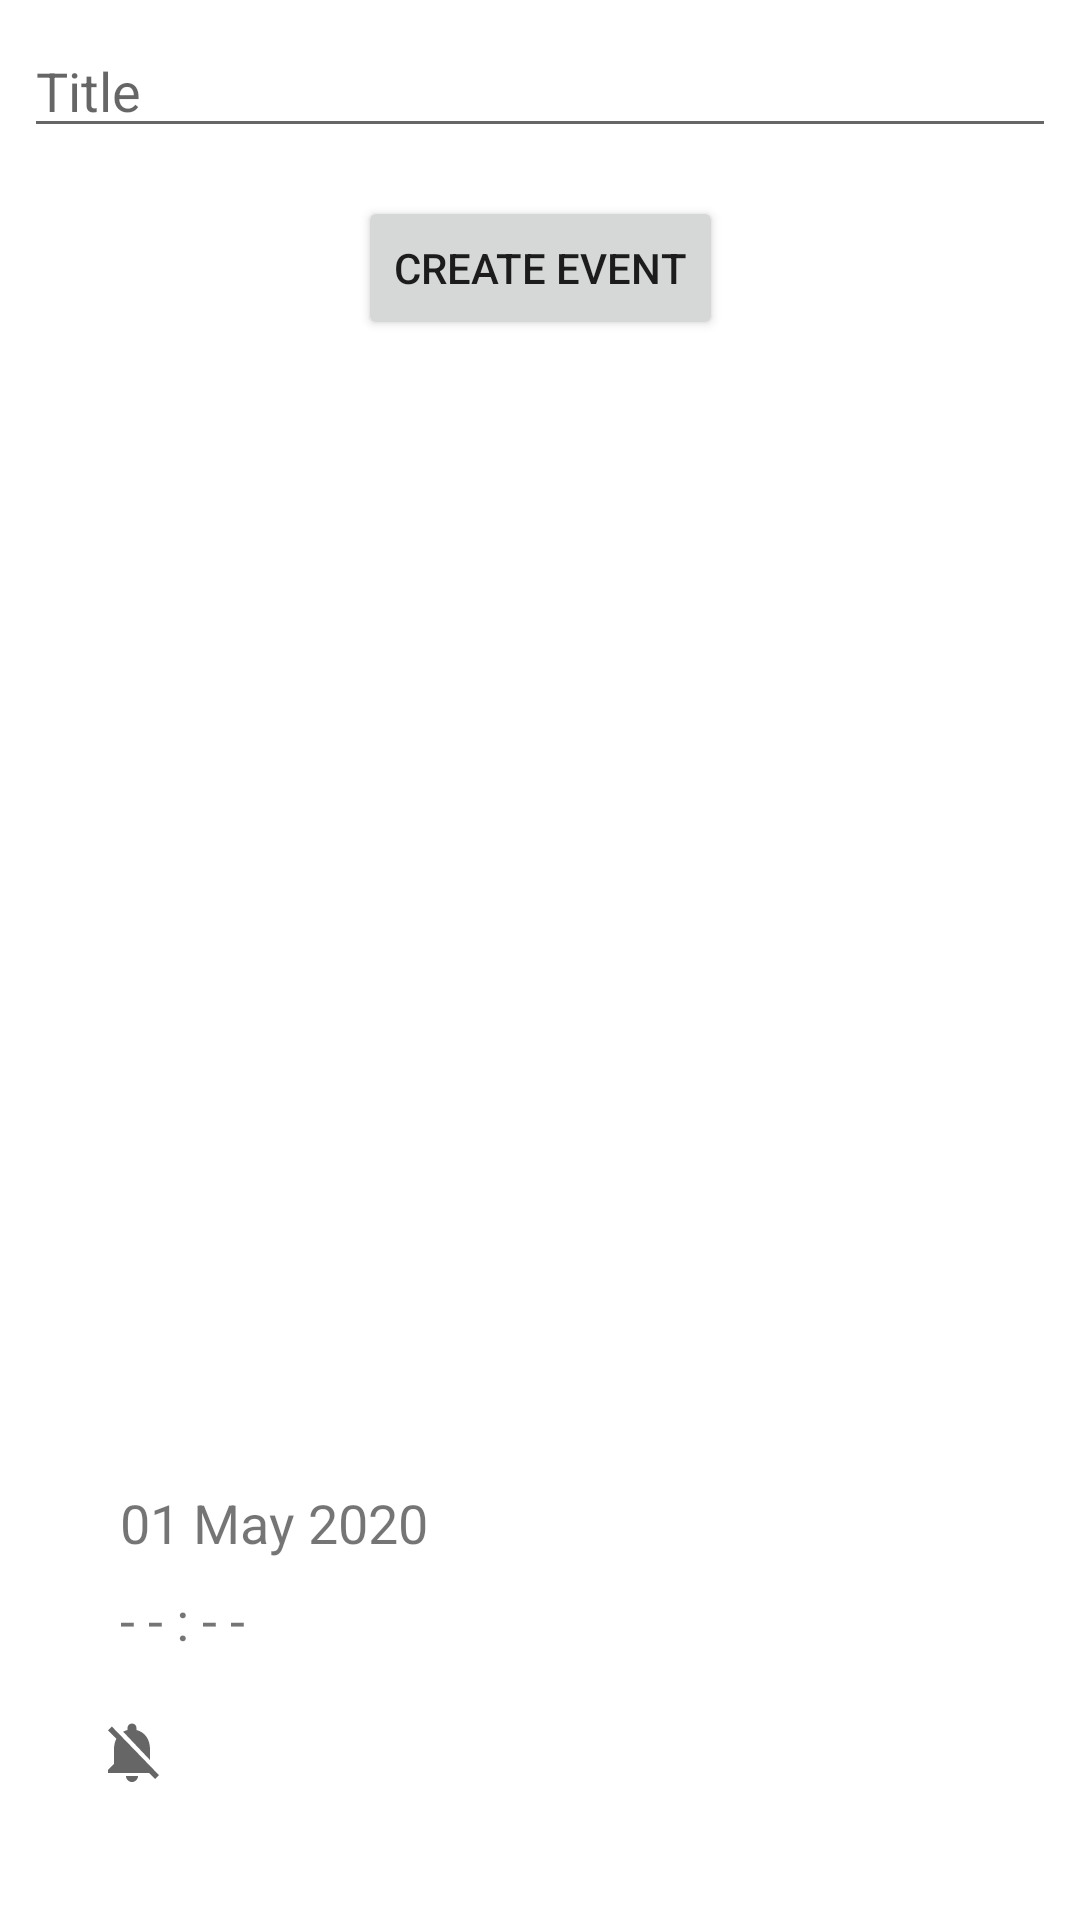

Android layout source for this screen:
<!-- AndroidManifest.xml: application theme AppTheme -->
<!-- res/layout/activity_add_new_event.xml -->
<?xml version="1.0" encoding="utf-8"?>
<androidx.constraintlayout.widget.ConstraintLayout xmlns:android="http://schemas.android.com/apk/res/android"
    xmlns:app="http://schemas.android.com/apk/res-auto"
    xmlns:tools="http://schemas.android.com/tools"
    android:layout_width="match_parent"
    android:layout_height="match_parent"
    android:padding="8dp"
    tools:context=".AddNewEventActivity">

    <EditText
        android:id="@+id/title_edit_text"
        android:layout_width="0dp"
        android:layout_height="wrap_content"
        android:autoText="true"
        android:ems="10"
        android:hint="Title"
        android:inputType="textPersonName"
        app:layout_constraintEnd_toEndOf="parent"
        app:layout_constraintStart_toStartOf="parent"
        app:layout_constraintTop_toTopOf="parent" />

    <Button
        android:id="@+id/create_event_button"
        android:layout_width="wrap_content"
        android:layout_height="wrap_content"
        android:layout_marginTop="16dp"
        android:text="@string/create_event_button"
        app:layout_constraintEnd_toEndOf="parent"
        app:layout_constraintStart_toStartOf="parent"
        app:layout_constraintTop_toBottomOf="@+id/title_edit_text" />

    <LinearLayout
        android:id="@+id/date_picker_linear_layout"
        android:layout_width="wrap_content"
        android:layout_height="wrap_content"
        android:layout_marginStart="24dp"
        android:layout_marginBottom="8dp"
        app:layout_constraintBottom_toTopOf="@id/time_picker_linear_layout"
        app:layout_constraintStart_toStartOf="parent">

        <ImageView
            android:id="@+id/calendar_image_view"
            android:layout_width="wrap_content"
            android:layout_height="wrap_content"
            android:layout_gravity="center_vertical"
            android:src="@drawable/baseline_date_range_24" />

        <TextView
            android:id="@+id/current_date_text_view"
            android:layout_width="wrap_content"
            android:layout_height="wrap_content"
            android:layout_marginStart="8dp"
            android:gravity="center_vertical"
            android:text="01 May 2020"
            android:textSize="18sp" />

    </LinearLayout>

    <LinearLayout
        android:id="@+id/time_picker_linear_layout"
        android:layout_width="wrap_content"
        android:layout_height="wrap_content"
        android:layout_marginStart="24dp"
        android:layout_marginBottom="8dp"
        app:layout_constraintBottom_toTopOf="@id/notification_check_box"
        app:layout_constraintStart_toStartOf="parent">

        <ImageView
            android:id="@+id/time_image_view"
            android:layout_width="wrap_content"
            android:layout_height="wrap_content"
            android:layout_gravity="center_vertical"
            android:src="@drawable/baseline_schedule_24" />

        <TextView
            android:id="@+id/time_text_view"
            android:layout_width="wrap_content"
            android:layout_height="wrap_content"
            android:layout_marginStart="8dp"
            android:gravity="center_vertical"
            android:text="- - : - -"
            android:textSize="18sp" />

    </LinearLayout>

    <CheckBox
        android:id="@+id/notification_check_box"
        android:layout_width="wrap_content"
        android:layout_height="wrap_content"
        android:layout_marginStart="24dp"
        android:layout_marginBottom="24dp"
        android:button="@drawable/baseline_notifications_off_24"
        app:layout_constraintBottom_toBottomOf="parent"
        app:layout_constraintStart_toStartOf="parent" />

</androidx.constraintlayout.widget.ConstraintLayout>
<!-- resources referenced by this layout -->
<resources>
  <!-- drawable baseline_notifications_off_24 (drawable) -->
  <vector xmlns:android="http://schemas.android.com/apk/res/android"
      android:width="24dp"
      android:height="24dp"
      android:tint="?attr/colorControlNormal"
      android:viewportWidth="24"
      android:viewportHeight="24">
      <path
          android:fillColor="@android:color/white"
          android:pathData="M20,18.69L7.84,6.14 5.27,3.49 4,4.76l2.8,2.8v0.01c-0.52,0.99 -0.8,2.16 -0.8,3.42v5l-2,2v1h13.73l2,2L21,19.72l-1,-1.03zM12,22c1.11,0 2,-0.89 2,-2h-4c0,1.11 0.89,2 2,2zM18,14.68L18,11c0,-3.08 -1.64,-5.64 -4.5,-6.32L13.5,4c0,-0.83 -0.67,-1.5 -1.5,-1.5s-1.5,0.67 -1.5,1.5v0.68c-0.15,0.03 -0.29,0.08 -0.42,0.12 -0.1,0.03 -0.2,0.07 -0.3,0.11h-0.01c-0.01,0 -0.01,0 -0.02,0.01 -0.23,0.09 -0.46,0.2 -0.68,0.31 0,0 -0.01,0 -0.01,0.01L18,14.68z" />
  </vector>
  <string name="create_event_button">create event</string>
  <style name="AppTheme" parent="Theme.MaterialComponents.Light.DarkActionBar">
          
          <item name="colorPrimary">@color/colorPrimary</item>
          <item name="colorPrimaryDark">@color/colorPrimaryDark</item>
          <item name="colorAccent">@color/colorAccent</item>
      </style>
  <color name="colorPrimary">#6200EE</color>
  <color name="colorPrimaryDark">#3700B3</color>
  <color name="colorAccent">#03DAC5</color>
</resources>
